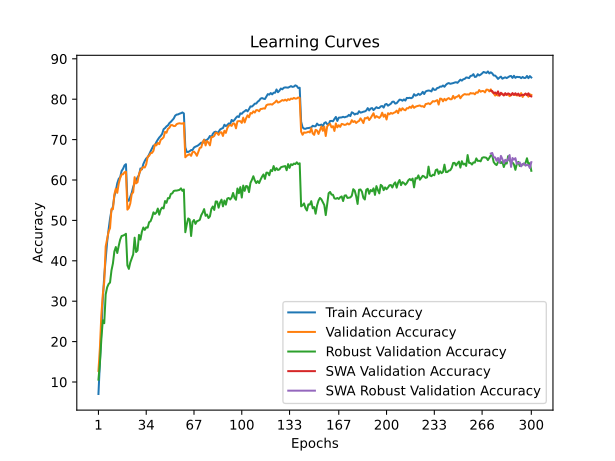

The data file committed next to this chart (first rows):
time; train_accuracy; train_loss; valid_accuracy; valid_loss; valid_accuracy_robust; valid_accuracy_swa; valid_accuracy_robust_swa
40,0345; 7,0375; 4,2394; 12,7500; 3,9984; 10,5862; 12,7500; 10,5862
77,5441; 14,6650; 3,8587; 18,4200; 3,8747; 14,5517; 18,4200; 14,5517
114,9850; 22,9375; 3,5024; 26,5500; 3,5794; 20,5517; 26,5500; 20,5517
154,2094; 30,3675; 3,2091; 31,6100; 3,1949; 25,2759; 31,6100; 25,2759
191,1038; 36,2125; 2,9834; 34,7500; 3,1551; 24,5517; 34,7500; 24,5517
228,3928; 40,4025; 2,8419; 43,5400; 2,7907; 31,6897; 43,5400; 31,6897
265,7941; 44,6250; 2,6995; 45,4700; 2,7036; 33,4138; 45,4700; 33,4138
304,0168; 47,7100; 2,5931; 47,2200; 2,6696; 34,2414; 47,2200; 34,2414
341,4368; 50,4300; 2,5017; 48,0700; 2,6655; 34,6207; 48,0700; 34,6207
379,0843; 52,4775; 2,4345; 52,8300; 2,4734; 37,6207; 52,8300; 37,6207
418,8551; 53,4100; 2,3860; 52,7700; 2,4935; 39,3448; 52,7700; 39,3448
457,3710; 56,0050; 2,3034; 56,4500; 2,3600; 42,3103; 56,4500; 42,3103
494,6623; 57,3650; 2,2553; 57,8600; 2,2551; 43,4138; 57,8600; 43,4138
531,7578; 59,1875; 2,1901; 56,8200; 2,3441; 41,9310; 56,8200; 41,9310
570,2275; 60,2775; 2,1713; 59,1000; 2,2756; 43,6897; 59,1000; 43,6897
607,2431; 60,6875; 2,1415; 60,5000; 2,1956; 45,2414; 60,5000; 45,2414
644,9446; 62,2325; 2,0937; 61,3900; 2,1634; 46,1379; 61,3900; 46,1379
682,6417; 62,7800; 2,0647; 61,4100; 2,1631; 46,2414; 61,4100; 46,2414
720,6247; 63,6175; 2,0568; 61,9300; 2,1573; 46,4138; 61,9300; 46,4138
758,3767; 63,9150; 2,0393; 62,0300; 2,1398; 46,6897; 62,0300; 46,6897
796,7941; 54,8475; 2,3410; 52,6600; 2,5502; 38,8621; 52,6600; 38,8621
835,0915; 54,8700; 2,3397; 53,0700; 2,4353; 38,0000; 53,0700; 38,0000
873,1065; 55,8300; 2,3007; 54,2100; 2,3929; 39,5862; 54,2100; 39,5862
910,4346; 56,8225; 2,2723; 56,5600; 2,3395; 40,5862; 56,5600; 40,5862
947,9775; 58,3000; 2,2268; 56,9500; 2,3842; 41,5862; 56,9500; 41,5862
988,3354; 59,2300; 2,1888; 60,7000; 2,2737; 45,7241; 60,7000; 45,7241
1027,8838; 59,7975; 2,1724; 59,1700; 2,2542; 42,1724; 59,1700; 42,1724
1067,1085; 60,6775; 2,1365; 59,4400; 2,2426; 42,5517; 59,4400; 42,5517
1106,6819; 61,1725; 2,1115; 61,4900; 2,1852; 46,4138; 61,4900; 46,4138
1146,0537; 62,8675; 2,0674; 62,3000; 2,1581; 45,2414; 62,3000; 45,2414
1185,3917; 62,6275; 2,0692; 62,8400; 2,1264; 47,1724; 62,8400; 47,1724
1223,6344; 63,9500; 2,0289; 63,1900; 2,1508; 48,2414; 63,1900; 48,2414
1262,1745; 64,7225; 1,9999; 63,0900; 2,1468; 47,6552; 63,0900; 47,6552
1300,1477; 65,3300; 1,9805; 63,8900; 2,1028; 48,2759; 63,8900; 48,2759
1339,2850; 65,6300; 1,9652; 65,7600; 2,0522; 48,2069; 65,7600; 48,2069
1377,6765; 66,3200; 1,9473; 65,9800; 2,0480; 49,5517; 65,9800; 49,5517
1415,9282; 67,0900; 1,9241; 66,6300; 2,0180; 49,7931; 66,6300; 49,7931
1453,2319; 67,7725; 1,8964; 66,7000; 2,0293; 50,7241; 66,7000; 50,7241
1490,4269; 68,5175; 1,8741; 67,2300; 2,0462; 52,0000; 67,2300; 52,0000
1528,7160; 68,5675; 1,8615; 68,8100; 1,9945; 51,5862; 68,8100; 51,5862
1566,3873; 69,3825; 1,8370; 68,5700; 1,9879; 51,9310; 68,5700; 51,9310
1604,0469; 69,9925; 1,8093; 69,1900; 1,9518; 52,9310; 69,1900; 52,9310
1641,8975; 70,5175; 1,8004; 68,8700; 1,9260; 51,4138; 68,8700; 51,4138
1680,1231; 70,9025; 1,7833; 69,9500; 1,9024; 52,6552; 69,9500; 52,6552
1718,0046; 71,4250; 1,7684; 70,2100; 1,8909; 53,1724; 70,2100; 53,1724
1755,7866; 72,5700; 1,7366; 70,5600; 1,8734; 52,9655; 70,5600; 52,9655
1795,2033; 72,8525; 1,7230; 71,9200; 1,8560; 54,7931; 71,9200; 54,7931
1834,3426; 73,2725; 1,7114; 71,6900; 1,8586; 54,3448; 71,6900; 54,3448
1872,8203; 73,5275; 1,6940; 72,6500; 1,8222; 55,5172; 72,6500; 55,5172
1911,2254; 74,0800; 1,6827; 72,9300; 1,8215; 55,4828; 72,9300; 55,4828
1950,3585; 74,3975; 1,6663; 73,5800; 1,8052; 56,5517; 73,5800; 56,5517
1989,0654; 74,8150; 1,6609; 73,5900; 1,7804; 56,6897; 73,5900; 56,6897
2027,8583; 75,2050; 1,6470; 73,3500; 1,8068; 57,2759; 73,3500; 57,2759
2067,4209; 75,9250; 1,6241; 73,3600; 1,7891; 57,3793; 73,3600; 57,3793
2105,9604; 76,1850; 1,6129; 73,8200; 1,7702; 57,3793; 73,8200; 57,3793
2144,2254; 76,2325; 1,6168; 73,9700; 1,8097; 57,4828; 73,9700; 57,4828
2182,3493; 76,4200; 1,6060; 74,0400; 1,7669; 57,5517; 74,0400; 57,5517
2220,7613; 76,5325; 1,5987; 73,9700; 1,7790; 57,9310; 73,9700; 57,9310
2259,0323; 76,7175; 1,5963; 73,9500; 1,7754; 57,3103; 73,9500; 57,3103
2297,3688; 76,4800; 1,6018; 74,1400; 1,7657; 57,6552; 74,1400; 57,6552
... 240 more rows
